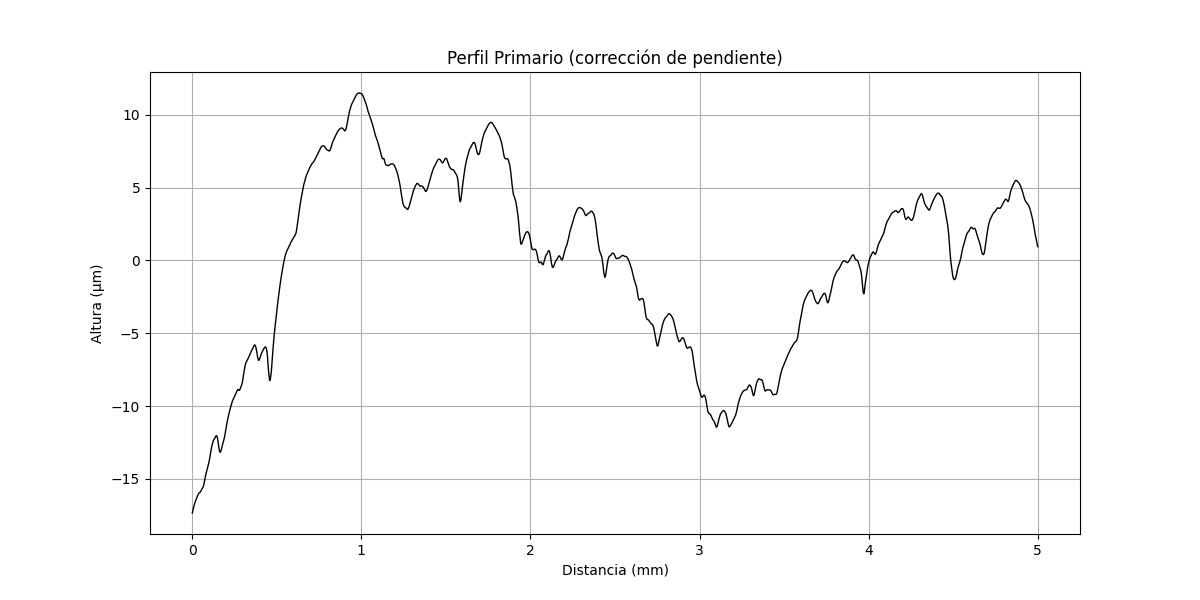

Values plotted in this chart, from the file beside it:
x (mm), altura (µm)
0.000000000, -17.34
0.0002035, -17.33
0.0004069, -17.32
0.0006104, -17.31
0.0008138, -17.3
0.001017, -17.29
0.001221, -17.28
0.001424, -17.27
0.001628, -17.26
0.001831, -17.25
0.002034, -17.24
0.002238, -17.23
0.002441, -17.22
0.002645, -17.21
0.002848, -17.2
0.003052, -17.19
0.003255, -17.18
0.003459, -17.17
0.003662, -17.16
0.003866, -17.15
0.004069, -17.14
0.004273, -17.13
0.004476, -17.12
0.004679, -17.11
0.004883, -17.1
0.005086, -17.09
0.00529, -17.08
0.005493, -17.07
0.005697, -17.06
0.0059, -17.05
0.006104, -17.04
0.006307, -17.04
0.00651, -17.02
0.006714, -17.01
0.006917, -17.01
0.007121, -16.99
0.007324, -16.98
0.007528, -16.98
0.007731, -16.96
0.007935, -16.95
0.008138, -16.95
0.008341, -16.94
0.008545, -16.92
0.008748, -16.92
0.008952, -16.91
0.009155, -16.9
0.009359, -16.89
0.009562, -16.88
0.009766, -16.87
0.009969, -16.86
0.01017, -16.85
0.01038, -16.84
0.01058, -16.83
0.01078, -16.83
0.01099, -16.82
0.01119, -16.8
0.01139, -16.8
0.0116, -16.79
0.0118, -16.78
0.012, -16.77
... 24,517 more rows
